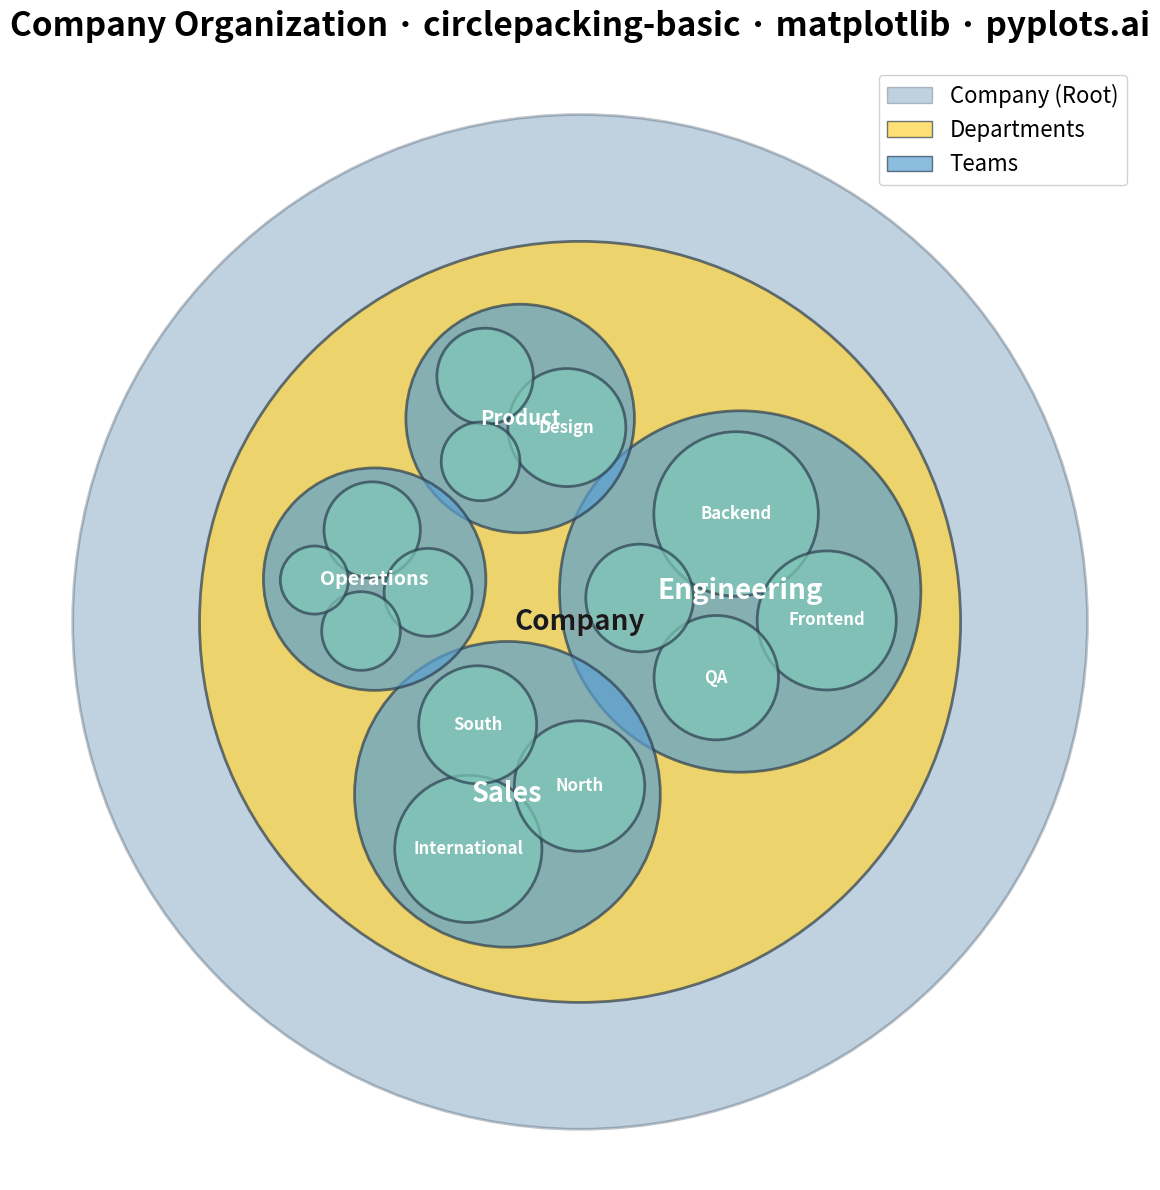

Python code for this plot:
""" pyplots.ai
circlepacking-basic: Circle Packing Chart
Library: matplotlib 3.10.8 | Python 3.13.11
Quality: 88/100 | Created: 2025-12-30
"""

import matplotlib.patches as patches
import matplotlib.pyplot as plt
import numpy as np


# Hierarchical data: Company departments with team sizes
# Structure: parent -> children with values (leaf nodes have sizes)
hierarchy = {
    "Company": {
        "Engineering": {"Frontend": 25, "Backend": 35, "DevOps": 15, "QA": 20},
        "Product": {"Design": 18, "Research": 12, "Management": 8},
        "Operations": {"HR": 10, "Finance": 12, "Legal": 6, "Admin": 8},
        "Sales": {"North": 22, "South": 18, "International": 28},
    }
}


def compute_hierarchy_values(node, name="root"):
    """Recursively compute values for non-leaf nodes."""
    if isinstance(node, dict):
        total = 0
        children = []
        for child_name, child_value in node.items():
            child_data = compute_hierarchy_values(child_value, child_name)
            children.append(child_data)
            total += child_data["value"]
        return {"name": name, "value": total, "children": children}
    else:
        return {"name": name, "value": node, "children": []}


def pack_circles(circles, container_radius):
    """Simple circle packing using force-directed placement."""
    if not circles:
        return []

    n = len(circles)
    radii = np.array([c["radius"] for c in circles])

    # Initialize positions in a spiral pattern
    np.random.seed(42)
    angles = np.linspace(0, 2 * np.pi * (1 - 1 / n), n) if n > 1 else [0]
    positions = np.zeros((n, 2))
    for i, angle in enumerate(angles):
        r = container_radius * 0.3 * (i / max(n - 1, 1))
        positions[i] = [r * np.cos(angle), r * np.sin(angle)]

    # Force-directed packing iterations
    for _ in range(200):
        forces = np.zeros((n, 2))

        # Repulsion between circles
        for i in range(n):
            for j in range(i + 1, n):
                diff = positions[i] - positions[j]
                dist = np.linalg.norm(diff)
                min_dist = radii[i] + radii[j] + 2
                if dist < min_dist and dist > 0:
                    force = (min_dist - dist) * 0.5 * diff / dist
                    forces[i] += force
                    forces[j] -= force

        # Attraction to center
        for i in range(n):
            dist_to_center = np.linalg.norm(positions[i])
            if dist_to_center > 0:
                forces[i] -= 0.02 * positions[i]

        # Containment force
        for i in range(n):
            dist_to_center = np.linalg.norm(positions[i])
            max_dist = container_radius - radii[i] - 5
            if dist_to_center > max_dist and dist_to_center > 0:
                forces[i] -= 0.5 * (dist_to_center - max_dist) * positions[i] / dist_to_center

        positions += forces * 0.3

    for i, c in enumerate(circles):
        c["x"] = positions[i, 0]
        c["y"] = positions[i, 1]

    return circles


def layout_circle_packing(node, x=0, y=0, radius=None, depth=0, result=None, scale_factor=1.0):
    """Recursively layout circles for packing visualization."""
    if result is None:
        result = []

    if radius is None:
        radius = np.sqrt(node["value"]) * scale_factor

    result.append({"name": node["name"], "x": x, "y": y, "radius": radius, "depth": depth, "value": node["value"]})

    if node["children"]:
        # Calculate child radii based on their values
        child_circles = []
        total_child_value = sum(c["value"] for c in node["children"])

        for child in node["children"]:
            # Scale radius so children fit within parent
            child_radius = np.sqrt(child["value"] / total_child_value) * radius * 0.75
            child_circles.append({"name": child["name"], "radius": child_radius, "node": child})

        # Pack children within this circle
        pack_circles(child_circles, radius * 0.85)

        # Recursively layout grandchildren
        for cc in child_circles:
            layout_circle_packing(
                cc["node"],
                x=x + cc["x"],
                y=y + cc["y"],
                radius=cc["radius"],
                depth=depth + 1,
                result=result,
                scale_factor=scale_factor,
            )

    return result


# Build hierarchy data structure
root = compute_hierarchy_values(hierarchy, "Company")

# Layout circles with appropriate scale for canvas
scale = 40
circles = layout_circle_packing(root, x=0, y=0, radius=scale * np.sqrt(root["value"]) * 0.35, scale_factor=scale)

# Color scheme by depth level (Python colors + complementary)
depth_colors = {
    0: "#306998",  # Python Blue - root
    1: "#FFD43B",  # Python Yellow - departments
    2: "#5BA0D0",  # Lighter blue - teams
    3: "#7EC8B8",  # Teal - sub-teams
}

# Create figure (square format for symmetric visualization)
fig, ax = plt.subplots(figsize=(12, 12))

# Draw circles from largest to smallest (painters algorithm)
circles_sorted = sorted(circles, key=lambda c: -c["radius"])

for circle in circles_sorted:
    color = depth_colors.get(circle["depth"], "#AAAAAA")
    alpha = 0.7 if circle["depth"] > 0 else 0.3

    # Draw circle
    circ = patches.Circle(
        (circle["x"], circle["y"]), circle["radius"], facecolor=color, edgecolor="#2C3E50", linewidth=2, alpha=alpha
    )
    ax.add_patch(circ)

    # Add labels for circles that are large enough
    if circle["radius"] > 25:
        fontsize = min(20, max(12, circle["radius"] * 0.3))
        # Use dark text on yellow (depth 1), white on other colors
        text_color = "#1A1A1A" if circle["depth"] == 1 else "#FFFFFF"
        ax.text(
            circle["x"],
            circle["y"],
            circle["name"],
            ha="center",
            va="center",
            fontsize=fontsize,
            fontweight="bold",
            color=text_color,
        )

# Set equal aspect ratio and limits
ax.set_aspect("equal")
max_extent = max(abs(c["x"]) + c["radius"] for c in circles) * 1.1
ax.set_xlim(-max_extent, max_extent)
ax.set_ylim(-max_extent, max_extent)

# Remove axes for cleaner visualization
ax.axis("off")

# Title
ax.set_title(
    "Company Organization · circlepacking-basic · matplotlib · pyplots.ai", fontsize=24, fontweight="bold", pad=20
)

# Add legend for depth levels
legend_elements = [
    patches.Patch(facecolor="#306998", edgecolor="#2C3E50", alpha=0.3, label="Company (Root)"),
    patches.Patch(facecolor="#FFD43B", edgecolor="#2C3E50", alpha=0.7, label="Departments"),
    patches.Patch(facecolor="#5BA0D0", edgecolor="#2C3E50", alpha=0.7, label="Teams"),
]
ax.legend(handles=legend_elements, loc="upper right", fontsize=16, framealpha=0.9)

plt.tight_layout()
plt.savefig("plot.png", dpi=300, bbox_inches="tight", facecolor="white")
